Run: headless pygame with SDL's dummy video driver; simulated clock (each Clock.tick advances the game by its frame time, no real sleeping); random seed 0; keys injected as events and as key.get_pressed() state; no mouse input.
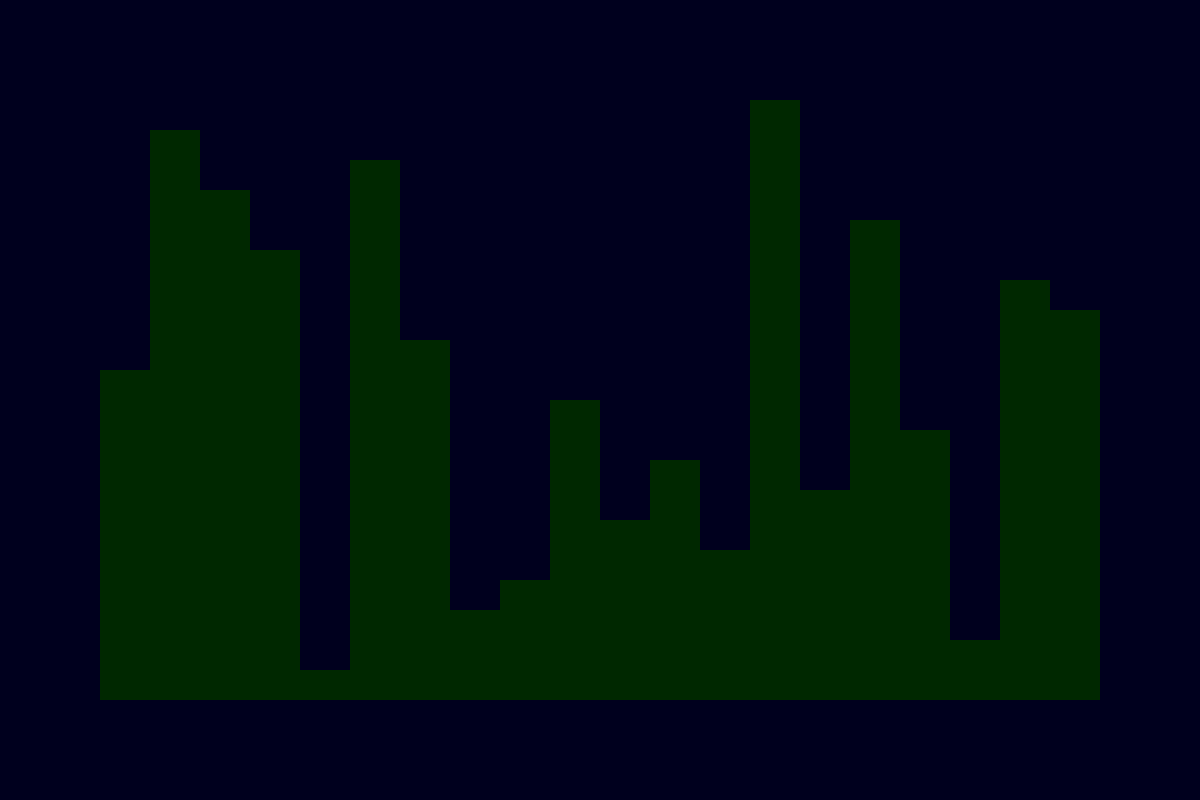
Frame 1 of 4 · flips 1–60 · no input
Frame 2 of 4 · flips 61–180 · tapped SPACE, RETURN · held RIGHT (→), D · screen unchanged from frame 1, image omitted
Frame 3 of 4 · flips 181–300 · held DOWN (↓), S · screen unchanged from frame 2, image omitted
Frame 4 of 4 · flips 301–420 · held LEFT (←), A, UP (↑), W · screen unchanged from frame 3, image omitted

The pygame program that drew these frames:

import pygame
import random


def get_x(width, q, n):
    return width * q // n


def draw_scene(width, height, a, n, screen):
    delta = 100
    max_h = max(a)
    for q in range(n):
        pygame.draw.rect(
            surface=screen,
            color=(0, 40, 0),
            rect=( (delta + get_x(width - 2 * delta, q, n),
                    height - a[q] * (height - 2 * delta) / max_h - delta),
                  ((width - 2 * delta) // n,
                  a[q] * (height - 2 * delta) / max_h) )
        )

def main():
    shape = width, height = (1200, 800)
    pygame.init()
    screen = pygame.display.set_mode(shape)
    running = True

    n = 20
    a = [*range(1, n + 1)]
    random.shuffle(a)

    clock = pygame.time.Clock()
    while running:
        clock.tick(40)
        for event in pygame.event.get():
            if event.type == pygame.QUIT:
                running = False
        screen.fill((0, 0, 30))
        draw_scene(width, height, a, n, screen)
        pygame.display.update()
    pygame.quit()


if __name__ == "__main__":
    main()
